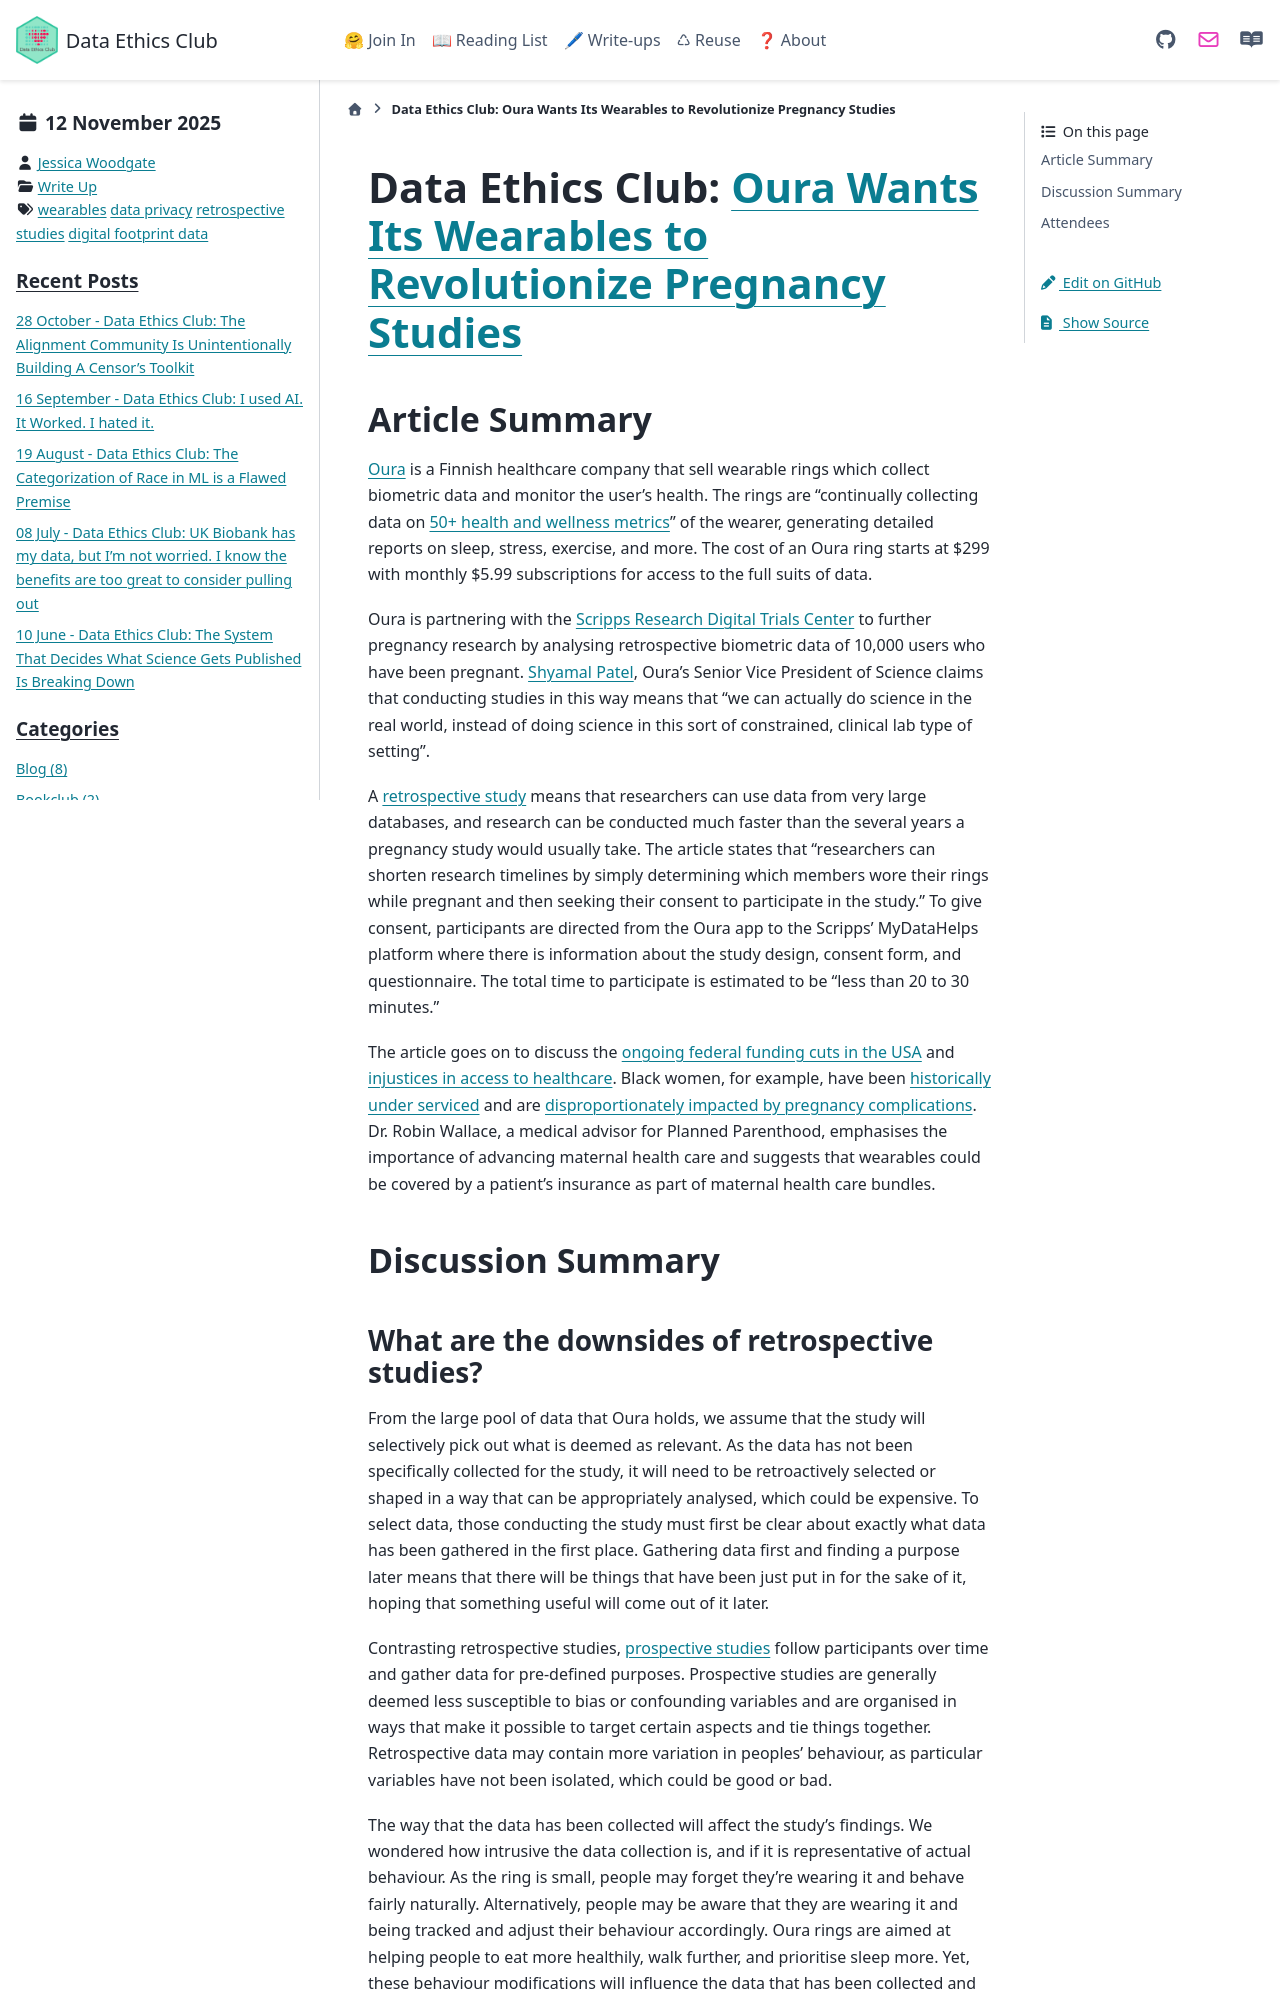

repository: very-good-science/data-ethics-club · page: write_ups/2025-11-12_writeup.html · generator: sphinx

---
blogpost: true
date: November 12th, 2025
author: Jessica Woodgate
category: Write Up
tags: wearables, data privacy, retrospective studies, digital footprint data
---

# Data Ethics Club: [Oura Wants Its Wearables to Revolutionize Pregnancy Studies](https://www.newsweek.com/oura-wants-its-wearables-revolutionize-pregnancy-studies-2053277)

<!--

```{admonition} What's this? 
This is summary of Wednesday 12th November's Data Ethics Club discussion, where we spoke and wrote about the Newsweek article [Oura Wants Its Wearables to Revolutionize Pregnancy Studies](https://www.newsweek.com/oura-wants-its-wearables-revolutionize-pregnancy-studies-2053277) by Katherine Fung.
The summary was written by Jessica Woodgate, who tried to synthesise everyone's contributions to this document and the discussion. "We" = "someone at Data Ethics Club". 
Huw Day helped with the final edit.
```

-->

## Article Summary

[Oura](https://ouraring.com/) is a Finnish healthcare company that sell wearable rings which collect biometric data and monitor the user’s health. The rings are “continually collecting data on [50+ health and wellness metrics](https://ouraring.com/how-it-works)” of the wearer, generating detailed reports on sleep, stress, exercise, and more. The cost of an Oura ring starts at $299 with monthly $5.99 subscriptions for access to the full suits of data.

Oura is partnering with the [Scripps Research Digital Trials Center](https://digitaltrials.scripps.edu/) to further pregnancy research by analysing retrospective biometric data of 10,000 users who have been pregnant. [Shyamal Patel](https://www.linkedin.com/in/shyamal-patel-7b12124), Oura’s Senior Vice President of Science claims that conducting studies in this way means that “we can actually do science in the real world, instead of doing science in this sort of constrained, clinical lab type of setting”. 

A [retrospective study](https://statisticsbyjim.com/basics/retrospective-study/) means that researchers can use data from very large databases, and research can be conducted much faster than the several years a pregnancy study would usually take. The article states that “researchers can shorten research timelines by simply determining which members wore their rings while pregnant and then seeking their consent to participate in the study.” To give consent, participants are directed from the Oura app to the Scripps’ MyDataHelps platform where there is information about the study design, consent form, and questionnaire. The total time to participate is estimated to be “less than 20 to 30 minutes.”

The article goes on to discuss the [ongoing federal funding cuts in the USA](https://www.npr.org/sections/shots-health-news/2025/07/02/nx-s1-5453870/senate-republicans-tax-bill-medicaid-health-care) and [injustices in access to healthcare](https://www.forbes.com/sites/janicegassam/2024/12/07/how-the-american-healthcare-system-is-failing-its-people/). Black women, for example, have been [historically under serviced](https://pmc.ncbi.nlm.nih.gov/articles/PMC8020496/) and are [disproportionately impacted by pregnancy complications](https://www.bmj.com/content/388/bmj.r226). Dr. Robin Wallace, a medical advisor for Planned Parenthood, emphasises the importance of advancing maternal health care and suggests that wearables could be covered by a patient’s insurance as part of maternal health care bundles.

## Discussion Summary
